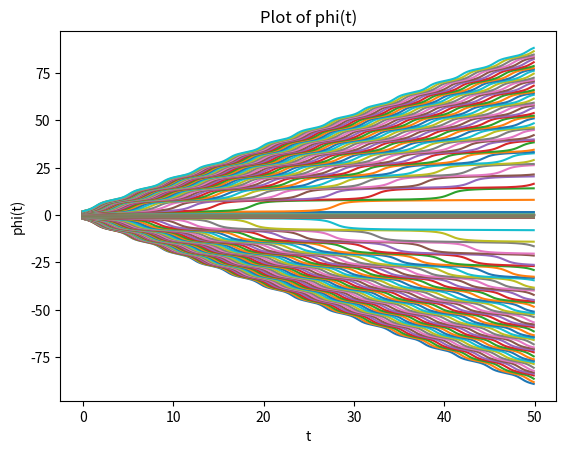
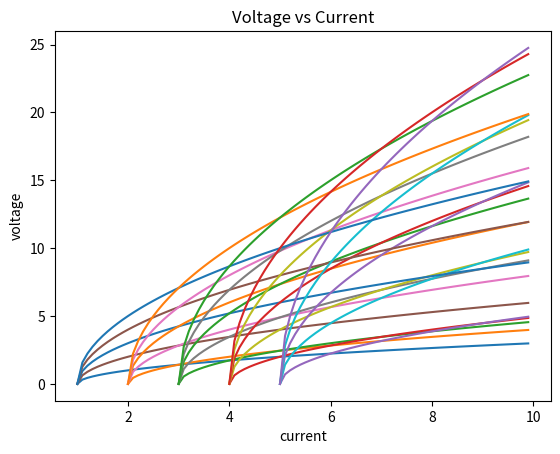

Reproduce these figures in Python, in order.
#!/usr/bin/env python3
# -*- coding: utf-8 -*-
"""
Created on Tue May  1 20:02:02 2018

@author: largueta
"""
import numpy as np, matplotlib.pyplot as plt
from scipy.integrate import odeint

def F(y, t, I):
    # this is the derivative of phi with respect to tau
    dydt = I - np.sin(y)
    return dydt

t = np.arange(0, 50, 0.1)


plt.figure()

# plot a lot cause they look so cool
for I in np.arange(-2, 2, 0.02):
    # I is the ratio of I/I_c
    y = odeint(F, I, t, args=(I,))
    plt.plot(t, y)
    # it looks so cooooooooool
    # even if it's wrong
    
plt.title('Plot of phi(t)')
plt.xlabel('t')
plt.ylabel('phi(t)')

plt.show(block=False)

# see the write up for the math behind this
def V(R, I, I_c):
    return R*np.sqrt(I*I_c - (I_c**2))

I = np.arange(0, 10, 0.1)
plt.figure()
for R in range(1, 6):
    for I_c in range(1, 6):
        y = V(R, I, I_c)
        plt.plot(I, y)

plt.title('Voltage vs Current')
plt.xlabel('current')
plt.ylabel('voltage')
plt.show()